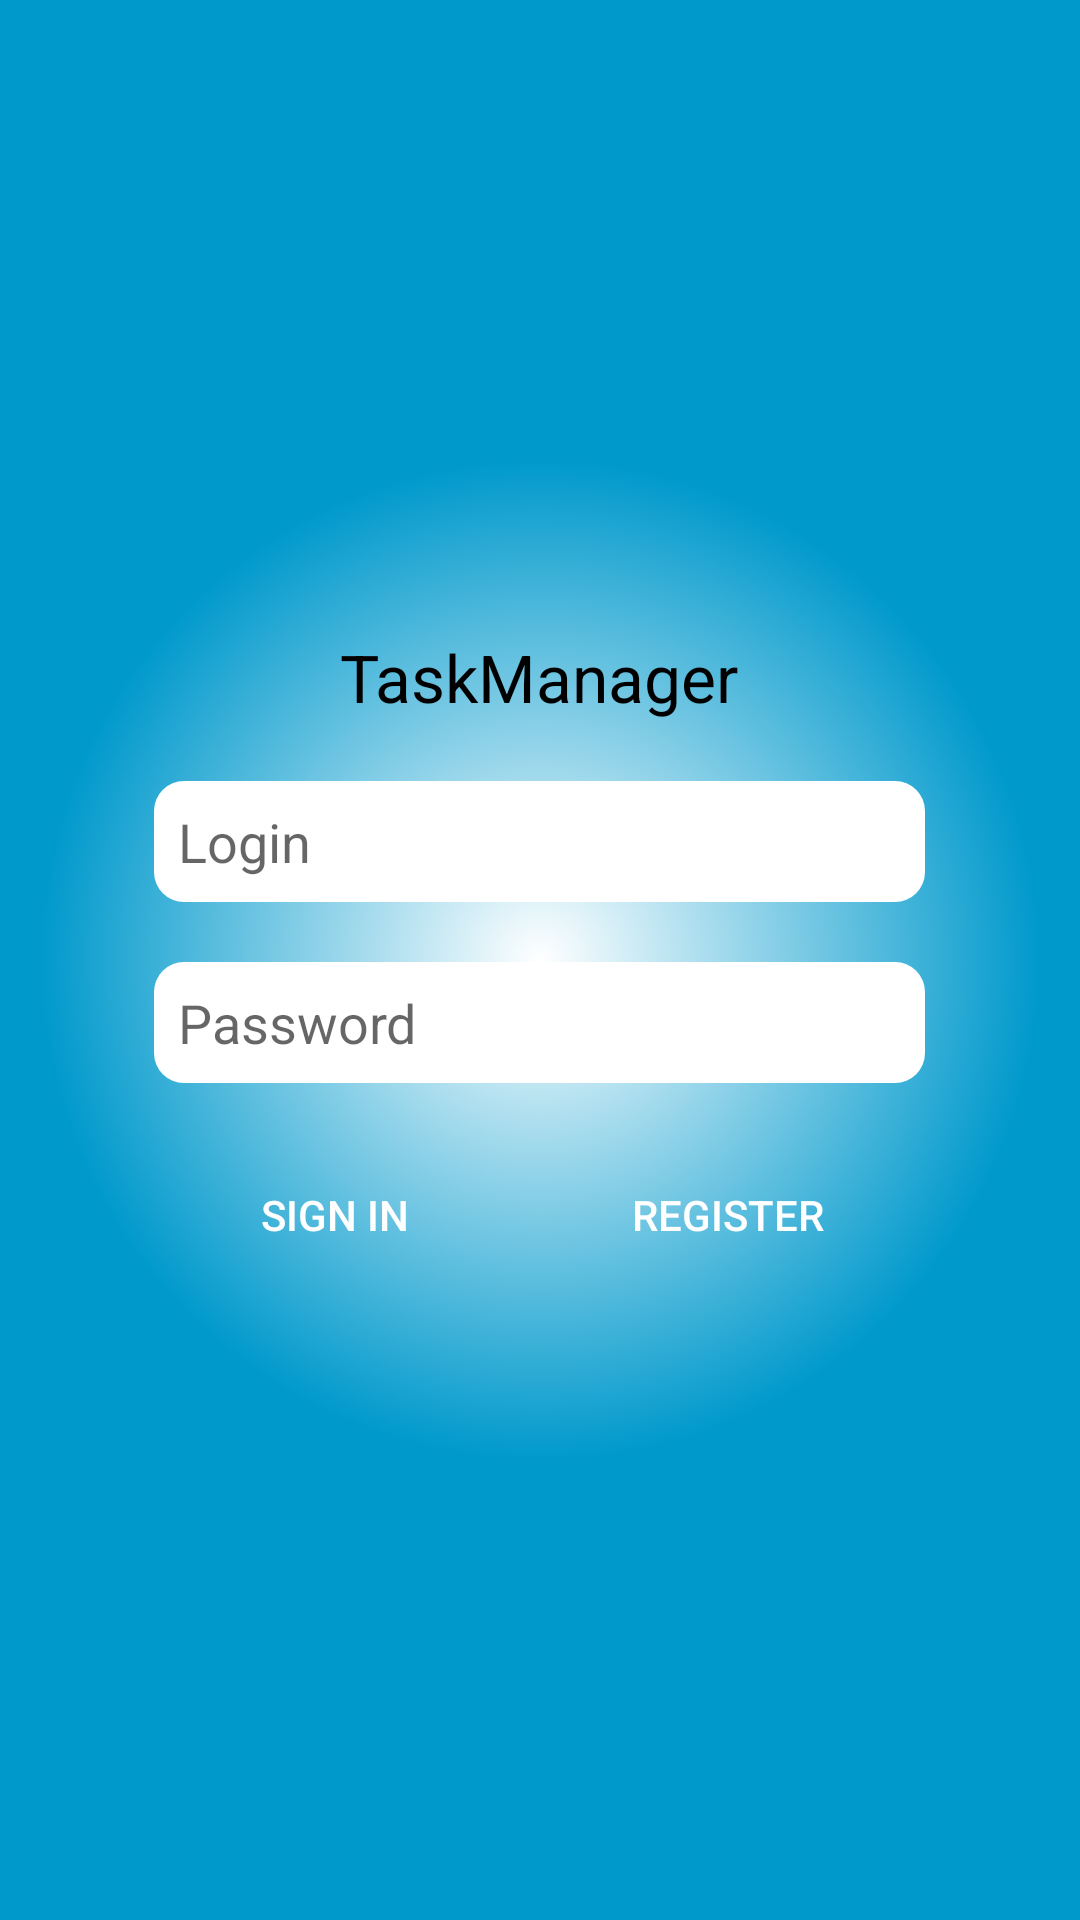

Write the Android layout XML for this screen, with the resource values it uses.
<!-- AndroidManifest.xml: fallback theme Theme.MaterialComponents.DayNight.NoActionBar -->
<!-- res/layout/login.xml -->
<?xml version="1.0" encoding="utf-8"?>

<RelativeLayout xmlns:android="http://schemas.android.com/apk/res/android"
    android:layout_width="match_parent"
    android:layout_height="match_parent"
    android:gravity="center_vertical"
    android:background="@drawable/login_gradient">

		<TextView
	        android:id="@+id/textView1"
	        android:layout_width="wrap_content"
	        android:layout_height="wrap_content"
	        android:layout_centerHorizontal="true"
	        android:layout_marginBottom="20dp"
	        android:text="@string/app_name"
	        android:textColor="@color/black"
	        android:textAppearance="?android:attr/textAppearanceLarge" />
    
        <EditText
	        android:id="@+id/loginET"
	        android:layout_width="wrap_content"
	        android:layout_height="wrap_content"
	        android:layout_alignLeft="@+id/passwordET"
	        android:layout_alignRight="@+id/passwordET"
	        android:layout_below="@+id/textView1"
	        android:layout_marginBottom="20dp"
	        android:background="@drawable/rounded_edittext"
	        android:ems="10"
	        android:inputType="textPersonName"
	        android:hint="@string/login"
	        android:padding="8dp" />
	    
	    <EditText
	        android:id="@+id/passwordET"
	        android:layout_width="wrap_content"
	        android:layout_height="wrap_content"
	        android:layout_alignLeft="@+id/linearLayout1"
	        android:layout_alignRight="@+id/linearLayout1"
	        android:layout_below="@+id/loginET"
	        android:layout_marginBottom="20dp"
	        android:background="@drawable/rounded_edittext"
	        android:ems="10"
	        android:inputType="textPassword" 
	        android:hint="@string/password"
	        android:padding="8dp" />

    <LinearLayout
        android:id="@+id/linearLayout1"
        android:layout_width="wrap_content"
        android:layout_height="wrap_content"
        android:layout_below="@+id/passwordET"
        android:layout_centerHorizontal="true" >

        <Button
            android:background="@drawable/selector_buttom"
            android:id="@+id/loginB"
            android:layout_width="121dp"
            android:layout_height="wrap_content"
            android:text="@string/enter" 
            android:textColor="@color/white"
            android:padding="10dp"
            android:layout_marginRight="5dp"/>

        <Button
            android:background="@drawable/selector_buttom"
            android:id="@+id/registerB"
            android:layout_width="131dp"
            android:layout_height="wrap_content"
            android:text="@string/registration" 
            android:textColor="@color/white"
            android:padding="10dp"/>
        
    </LinearLayout>
</RelativeLayout>
<!-- resources referenced by this layout -->
<resources>
  <color name="black">#000000</color>
  <color name="white">#ffffff</color>
  <!-- drawable login_gradient (drawable) -->
  <?xml version="1.0" encoding="utf-8"?>
  
  <selector
    xmlns:android="http://schemas.android.com/apk/res/android">
      <item>
          <shape>
              <gradient   android:type="radial" 
      					android:endColor="#0099cc" 
      					android:startColor="#ffffff"
     						 android:gradientRadius="500"/>
             
          </shape>
      </item>
  </selector>
  <!-- drawable rounded_edittext (drawable) -->
  <?xml version="1.0" encoding="utf-8"?>
  
  <shape xmlns:android="http://schemas.android.com/apk/res/android"
  	android:shape="rectangle" 
  	android:padding="10dp">
  	
   	<solid android:color="#FFFFFF"/>
      <corners android:radius="10dp"/>
  </shape>
  <!-- drawable selector_buttom (drawable) -->
  <?xml version="1.0" encoding="utf-8"?>
  
  <selector xmlns:android="http://schemas.android.com/apk/res/android" >
      <item 
          android:drawable="@drawable/pressed_buttom"
          android:state_pressed="true" />
   	<item 
          android:drawable="@drawable/not_pressed_buttom"
          android:state_pressed="false" 
          android:state_focused="false"/>
   	<item 
          android:drawable="@drawable/focused_buttom"
          android:state_pressed="false"
          android:state_focused="true" />
  </selector>
  <string name="app_name">TaskManager</string>
  <string name="enter">Sign in</string>
  <string name="login">Login</string>
  <string name="password">Password</string>
  <string name="registration">Register</string>
  <!-- drawable pressed_buttom (drawable) -->
  <?xml version="1.0" encoding="utf-8"?>
  
  <layer-list xmlns:android="http://schemas.android.com/apk/res/android">
      <item>
          <shape android:shape="rectangle"> 
              <corners android:radius="5dp"/>
          	<solid android:color="@color/black_blue" />
          	<stroke android:width="3dp" android:color="@color/black_blue"/>
  		</shape>
      </item>
  </layer-list>
  <!-- drawable not_pressed_buttom (drawable) -->
  <?xml version="1.0" encoding="utf-8"?>
  
  <layer-list xmlns:android="http://schemas.android.com/apk/res/android">
      <item>
          <shape android:shape="rectangle"> 
              <corners android:radius="5dp"/>
          	<solid android:color="@color/blue" />
          	
  		</shape>
      </item>
  </layer-list>
  <color name="black_blue">#0099cc</color>
  <color name="blue">#33b5e5</color>
</resources>
